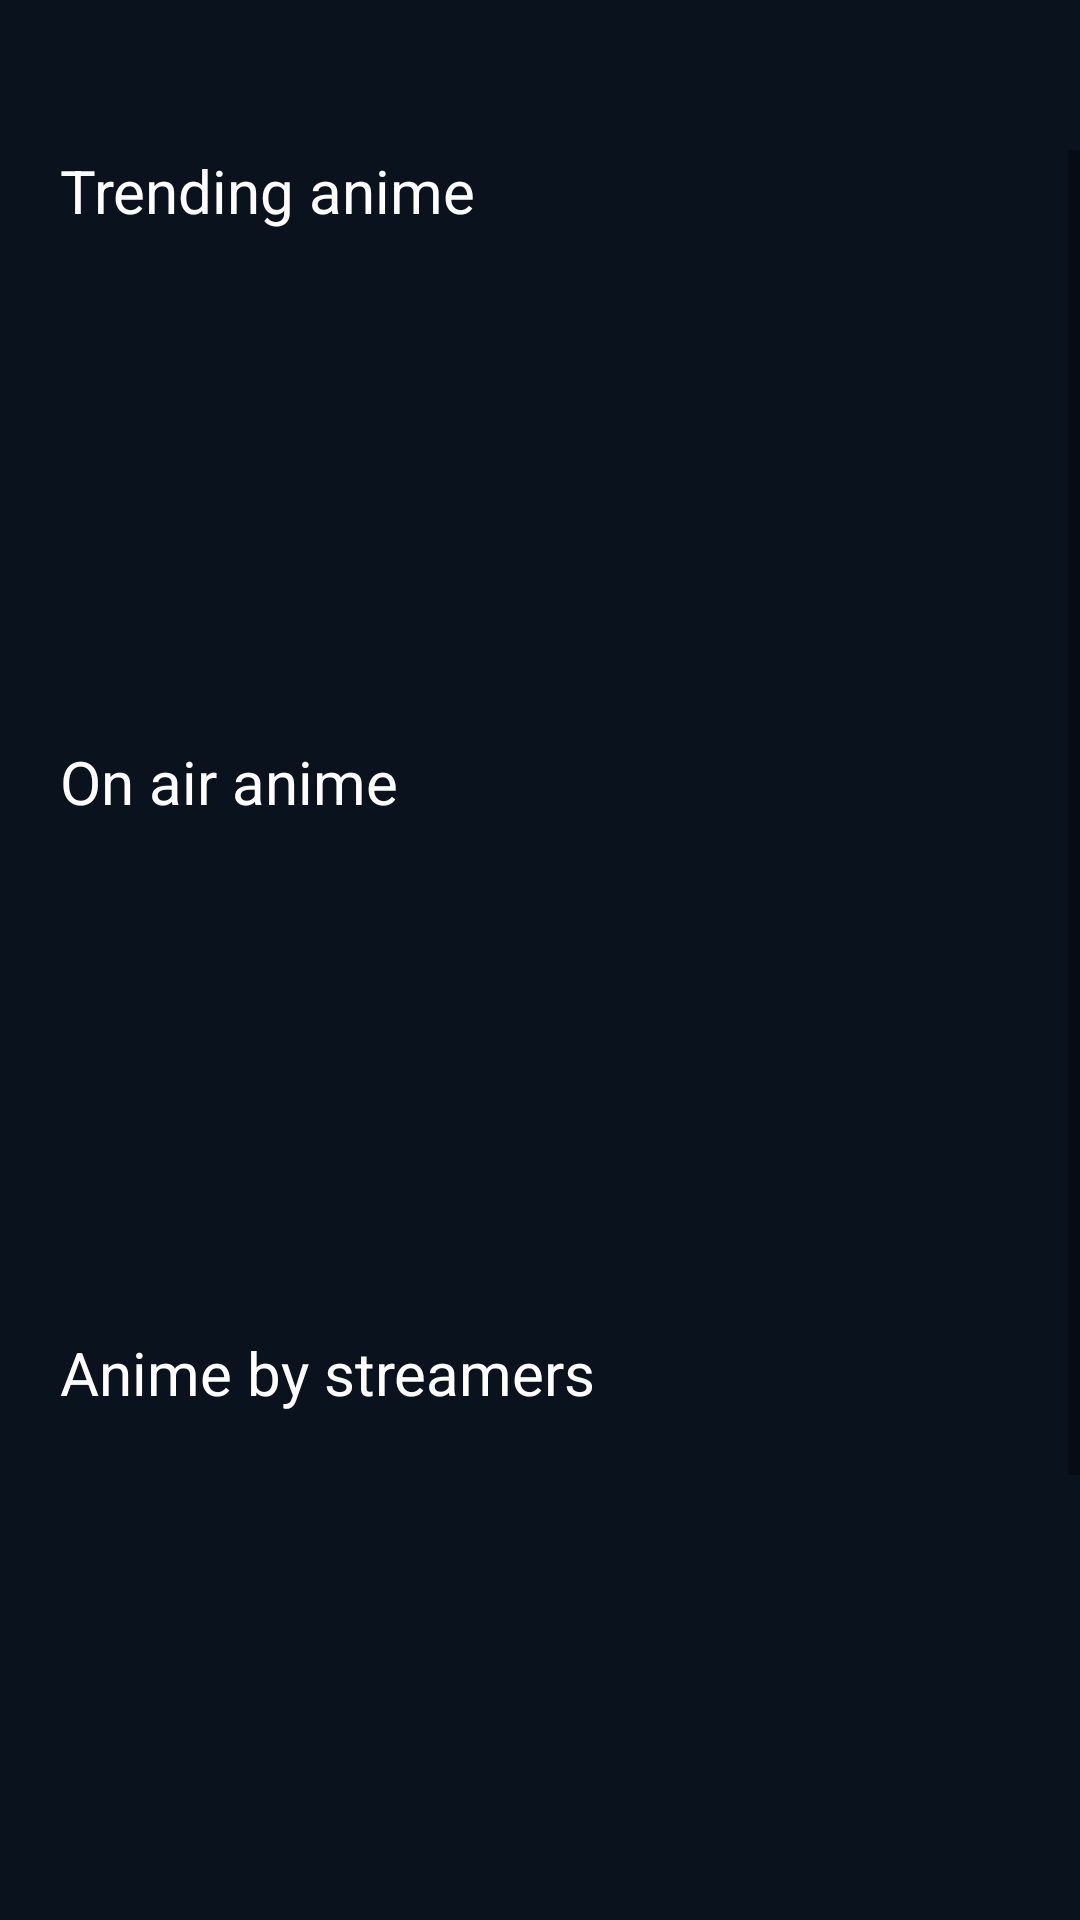

Produce the Android XML layout that renders to this screen, including the resource entries it uses.
<!-- AndroidManifest.xml: application theme Theme.ApplaudosCodeChallenge -->
<!-- res/layout/fragment_anime.xml -->
<?xml version="1.0" encoding="utf-8"?>
<LinearLayout xmlns:android="http://schemas.android.com/apk/res/android"
    xmlns:tools="http://schemas.android.com/tools"
    android:layout_width="match_parent"
    android:layout_height="match_parent"
    android:orientation="vertical"
    xmlns:app="http://schemas.android.com/apk/res-auto"
    android:background="@color/colorPrimaryDark"
    tools:context=".ui.fragments.AnimeFragment">

    <androidx.appcompat.widget.SearchView
        android:id="@+id/anime_search_view"
        android:layout_width="match_parent"
        android:layout_height="@dimen/searchview_height"
        app:searchIcon="@drawable/ic_search"
        app:searchHintIcon="@drawable/ic_search"
        app:closeIcon="@drawable/ic_close"
        app:commitIcon="@drawable/ic_next_arrow"
        android:background="@color/colorPrimaryDark"
        />

    <ImageView
        android:id="@+id/search_back_arrow"
        android:layout_width="@dimen/arrow_back_width"
        android:layout_height="@dimen/arrow_back_height"
        android:src="@drawable/ic_next_arrow"
        android:visibility="gone"
        android:rotation="180"
        />

    <androidx.fragment.app.FragmentContainerView
        android:id="@+id/anime_fragment_container"
        android:layout_width="match_parent"
        android:layout_height="match_parent"
        android:visibility="gone"
        />

    <ScrollView
        android:id="@+id/anime_menu_scrollview"
        android:layout_width="match_parent"
        android:layout_height="wrap_content"
        >

    <LinearLayout
        android:layout_width="match_parent"
        android:layout_height="wrap_content"
        android:orientation="vertical">

        <LinearLayout
            android:id="@+id/trending_anime_layout"
            android:layout_width="match_parent"
            android:layout_height="wrap_content"
            android:orientation="vertical">

            <TextView
                android:layout_width="wrap_content"
                android:layout_height="wrap_content"
                android:text="@string/trending_anime"
                android:textSize="@dimen/articles_title_menu_text_size"
                android:textColor="@color/white"
                android:layout_marginStart="@dimen/main_text_title_start_margin"
                />

            <LinearLayout
                android:id="@+id/trending_anime_loader_layout"
                android:layout_width="match_parent"
                android:layout_height="@dimen/item_article_cardview_height"
                android:orientation="vertical"
                android:gravity="center"
                >

                <ProgressBar
                    android:id="@+id/progressBar"
                    android:theme="@style/CircularProgress"
                    style="@style/Widget.AppCompat.ProgressBar"
                    android:layout_width="match_parent"
                    android:layout_height="@dimen/alert_loader_height"
                    />

            </LinearLayout>

            <androidx.recyclerview.widget.RecyclerView
                android:id="@+id/trending_anime_recycler"
                android:layout_width="wrap_content"
                android:layout_height="wrap_content"
                android:orientation="horizontal"
                android:visibility="gone"
                app:layoutManager="androidx.recyclerview.widget.LinearLayoutManager"
                tools:listitem="@layout/item_anime" />


        </LinearLayout>

        <LinearLayout
            android:id="@+id/on_air_layout"
            android:layout_width="match_parent"
            android:layout_height="wrap_content"
            android:layout_marginTop="@dimen/top_margin_articles_separation"
            android:orientation="vertical">

            <TextView
                android:layout_width="wrap_content"
                android:layout_height="wrap_content"
                android:text="@string/on_air_anime"
                android:textSize="@dimen/articles_title_menu_text_size"
                android:textColor="@color/white"
                android:layout_marginStart="@dimen/main_text_title_start_margin"
                />

            <LinearLayout
                android:id="@+id/onair_anime_loader_layout"
                android:layout_width="match_parent"
                android:layout_height="@dimen/item_article_cardview_height"
                android:orientation="vertical"
                android:gravity="center"
                >

                <ProgressBar
                    android:theme="@style/CircularProgress"
                    style="@style/Widget.AppCompat.ProgressBar"
                    android:layout_width="match_parent"
                    android:layout_height="@dimen/alert_loader_height"
                    />

            </LinearLayout>

            <androidx.recyclerview.widget.RecyclerView
                android:id="@+id/on_air_anime_recycler"
                android:layout_width="wrap_content"
                android:layout_height="wrap_content"
                android:orientation="horizontal"
                android:visibility="gone"
                app:layoutManager="androidx.recyclerview.widget.LinearLayoutManager"
                tools:listitem="@layout/item_anime" />

        </LinearLayout>

        <LinearLayout
            android:id="@+id/streamers_layout"
            android:layout_width="match_parent"
            android:layout_height="wrap_content"
            android:layout_marginTop="@dimen/top_margin_articles_separation"
            android:orientation="vertical">

            <TextView
                android:layout_width="wrap_content"
                android:layout_height="wrap_content"
                android:text="@string/anime_streamers"
                android:textSize="@dimen/articles_title_menu_text_size"
                android:textColor="@color/white"
                android:layout_marginStart="@dimen/main_text_title_start_margin"
                />

            <LinearLayout
                android:id="@+id/streamers_anime_loader_layout"
                android:layout_width="match_parent"
                android:layout_height="@dimen/item_article_cardview_height"
                android:orientation="vertical"
                android:gravity="center"
                >

                <ProgressBar
                    android:theme="@style/CircularProgress"
                    style="@style/Widget.AppCompat.ProgressBar"
                    android:layout_width="match_parent"
                    android:layout_height="@dimen/alert_loader_height"
                    />

            </LinearLayout>

            <androidx.recyclerview.widget.RecyclerView
                android:id="@+id/streamers_anime_recycler"
                android:layout_width="wrap_content"
                android:layout_height="wrap_content"
                android:orientation="horizontal"
                app:layoutManager="androidx.recyclerview.widget.LinearLayoutManager"
                android:visibility="gone"
                tools:listitem="@layout/item_streamers" />

        </LinearLayout>

        <LinearLayout
            android:id="@+id/categories_layout"
            android:layout_width="match_parent"
            android:layout_height="wrap_content"
            android:layout_marginTop="@dimen/top_margin_articles_separation"
            android:layout_marginBottom="@dimen/top_margin_articles_separation"
            android:orientation="vertical">

            <TextView
                android:layout_width="wrap_content"
                android:layout_height="wrap_content"
                android:text="@string/anime_by_categories"
                android:textSize="@dimen/articles_title_menu_text_size"
                android:textColor="@color/white"
                android:layout_marginStart="@dimen/main_text_title_start_margin"
                />

            <LinearLayout
                android:id="@+id/categories_anime_loader_layout"
                android:layout_width="match_parent"
                android:layout_height="@dimen/item_article_cardview_height"
                android:orientation="vertical"
                android:gravity="center"
                >

                <ProgressBar
                    android:theme="@style/CircularProgress"
                    style="@style/Widget.AppCompat.ProgressBar"
                    android:layout_width="match_parent"
                    android:layout_height="@dimen/alert_loader_height"
                    />

            </LinearLayout>

            <androidx.recyclerview.widget.RecyclerView
                android:id="@+id/categories_anime_recycler"
                android:layout_width="wrap_content"
                android:layout_height="wrap_content"
                android:orientation="horizontal"
                android:visibility="gone"
                app:layoutManager="androidx.recyclerview.widget.LinearLayoutManager"
                tools:listitem="@layout/item_categories" />

        </LinearLayout>


    </LinearLayout>
    </ScrollView>
</LinearLayout>
<!-- res/layout/item_anime.xml (included above) -->
<?xml version="1.0" encoding="utf-8"?>
<LinearLayout
    xmlns:android="http://schemas.android.com/apk/res/android"
    android:layout_width="wrap_content"
    android:layout_height="wrap_content"
    xmlns:tools="http://schemas.android.com/tools"
    android:orientation="vertical"
    xmlns:app="http://schemas.android.com/apk/res-auto"
    android:background="@color/background_clear_shadow">

    <androidx.cardview.widget.CardView
        android:id="@+id/item_article_cv"
        android:layout_width="@dimen/item_article_cardview_width"
        android:layout_height="@dimen/item_article_cardview_height"
        app:cardCornerRadius="10dp"
        app:cardElevation="5dp"
        android:clickable="true"
        android:focusable="true"
        android:foreground="?android:attr/selectableItemBackground"
        android:layout_marginStart="10dp"
        android:layout_marginTop="10dp"
        android:layout_marginBottom="10dp"
        android:layout_marginEnd="10dp"
        >

        <FrameLayout
            android:layout_width="match_parent"
            android:layout_height="match_parent"
            android:orientation="vertical"
            android:gravity="center"
            >

            <ImageView
                android:id="@+id/item_article_iv"
                android:layout_width="match_parent"
                android:layout_height="match_parent"
                android:contentDescription="@string/article_poster_image"
                android:scaleType="centerCrop" />

            <ImageView
                android:layout_width="match_parent"
                android:layout_height="match_parent"
                android:background="@drawable/background_shadow"
                android:contentDescription="@string/background_image_shadow"
                />

            <TextView
                android:id="@+id/item_article_title_tv"
                android:layout_width="wrap_content"
                android:layout_height="wrap_content"
                android:textSize="@dimen/main_article_text_title_size"
                android:layout_marginBottom="@dimen/article_text_title_margin"
                android:layout_marginStart="@dimen/article_text_title_margin"
                android:layout_marginEnd="@dimen/article_text_title_margin"
                android:layout_gravity="center|bottom"
                android:textColor="@color/white"
                android:textAlignment="center"
                />

        </FrameLayout>

    </androidx.cardview.widget.CardView>

</LinearLayout>
<!-- res/layout/item_streamers.xml (included above) -->
<?xml version="1.0" encoding="utf-8"?>
<LinearLayout
    xmlns:android="http://schemas.android.com/apk/res/android"
    android:layout_width="wrap_content"
    android:layout_height="wrap_content"
    xmlns:tools="http://schemas.android.com/tools"
    android:orientation="vertical"
    xmlns:app="http://schemas.android.com/apk/res-auto"
    android:background="@color/transparent">

    <androidx.cardview.widget.CardView
        android:id="@+id/item_streamer_cv"
        android:layout_width="@dimen/item_categories_cardview_width"
        android:layout_height="@dimen/item_categories_cardview_height"
        app:cardCornerRadius="10dp"
        app:cardElevation="5dp"
        android:clickable="true"
        android:focusable="true"
        android:saveEnabled="false"
        android:foreground="?android:attr/selectableItemBackground"
        android:layout_marginStart="10dp"
        android:layout_marginTop="10dp"
        android:layout_marginBottom="10dp"
        android:layout_marginEnd="10dp"
        >

        <FrameLayout
            android:layout_width="match_parent"
            android:layout_height="match_parent"
            android:orientation="vertical"
            android:gravity="center"
            >

            <ImageView
                android:id="@+id/item_streamer_iv"
                android:layout_width="match_parent"
                android:layout_height="match_parent"
                android:contentDescription="@string/article_poster_image"
                android:scaleType="centerCrop" />

        </FrameLayout>

    </androidx.cardview.widget.CardView>

</LinearLayout>
<!-- res/layout/item_categories.xml (included above) -->
<?xml version="1.0" encoding="utf-8"?>
<LinearLayout
    xmlns:android="http://schemas.android.com/apk/res/android"
    android:layout_width="wrap_content"
    android:layout_height="wrap_content"
    xmlns:tools="http://schemas.android.com/tools"
    android:orientation="vertical"
    xmlns:app="http://schemas.android.com/apk/res-auto"
    android:background="@color/transparent">

    <androidx.cardview.widget.CardView
        android:id="@+id/item_article_cv"
        android:layout_width="@dimen/item_categories_cardview_width"
        android:layout_height="@dimen/item_categories_cardview_height"
        app:cardCornerRadius="10dp"
        app:cardElevation="5dp"
        android:clickable="true"
        android:focusable="true"
        android:foreground="?android:attr/selectableItemBackground"
        android:layout_marginStart="10dp"
        android:layout_marginTop="10dp"
        android:layout_marginBottom="10dp"
        android:layout_marginEnd="10dp"
        >

        <FrameLayout
            android:layout_width="match_parent"
            android:layout_height="match_parent"
            android:orientation="vertical"
            android:gravity="center"
            >

            <ImageView
                android:id="@+id/item_article_iv"
                android:layout_width="match_parent"
                android:layout_height="match_parent"
                android:contentDescription="@string/article_poster_image"
                android:scaleType="centerCrop" />

            <ImageView
                android:layout_width="match_parent"
                android:layout_height="match_parent"
                android:background="@color/shadow"
                android:contentDescription="@string/background_image_shadow"
                />

            <TextView
                android:id="@+id/item_article_title_tv"
                android:layout_width="wrap_content"
                android:layout_height="wrap_content"
                android:textSize="@dimen/main_category_text_size"
                android:text="Accion"
                android:textAllCaps="true"
                android:textStyle="bold"
                android:layout_marginBottom="@dimen/article_text_title_margin"
                android:layout_marginStart="@dimen/article_text_title_margin"
                android:layout_marginEnd="@dimen/article_text_title_margin"
                android:layout_gravity="center"
                android:textColor="@color/white"
                android:textAlignment="center"
                />

        </FrameLayout>

    </androidx.cardview.widget.CardView>

</LinearLayout>
<!-- resources referenced by this layout -->
<resources>
  <color name="background_clear_shadow">#1C000000</color>
  <color name="colorPrimaryDark">#0A121D</color>
  <color name="shadow">#4D000000</color>
  <color name="transparent">#00000000</color>
  <color name="white">#FFFFFF</color>
  <dimen name="alert_loader_height">75dp</dimen>
  <dimen name="arrow_back_height">30dp</dimen>
  <dimen name="arrow_back_width">30dp</dimen>
  <dimen name="article_text_title_margin">5dp</dimen>
  <dimen name="articles_title_menu_text_size">20sp</dimen>
  <dimen name="item_article_cardview_height">160dp</dimen>
  <dimen name="item_article_cardview_width">120dp</dimen>
  <dimen name="item_categories_cardview_height">100dp</dimen>
  <dimen name="item_categories_cardview_width">180dp</dimen>
  <dimen name="main_article_text_title_size">14sp</dimen>
  <dimen name="main_category_text_size">25sp</dimen>
  <dimen name="main_text_title_start_margin">20dp</dimen>
  <dimen name="searchview_height">50dp</dimen>
  <dimen name="top_margin_articles_separation">10dp</dimen>
  <!-- drawable background_shadow (drawable) -->
  <?xml version="1.0" encoding="utf-8"?>
  <shape xmlns:android="http://schemas.android.com/apk/res/android" android:shape="rectangle">
      <gradient
          android:angle="90"
          android:startColor="@color/colorPrimaryDark"
          android:centerColor="@color/transparent"
          android:endColor="@color/transparent"/>
      <stroke android:color="@color/transparent" android:width="0dp"/>
  
  </shape>
  <string name="anime_by_categories">Anime by categories</string>
  <string name="anime_streamers">Anime by streamers</string>
  <string name="article_poster_image">Article poster image</string>
  <string name="background_image_shadow">Background image shadow</string>
  <string name="on_air_anime">On air anime</string>
  <string name="trending_anime">Trending anime</string>
  <style name="CircularProgress" parent="Theme.AppCompat.Light">
          <item name="colorAccent">@color/colorAccent</item>
      </style>
  <style name="Theme.ApplaudosCodeChallenge" parent="Theme.AppCompat.Light.NoActionBar">
          
          <item name="colorPrimary">@color/colorPrimary</item>
          <item name="colorPrimaryDark">@color/colorPrimaryDark</item>
          <item name="android:editTextColor">@android:color/white</item>
          <item name="android:textColorHint">@android:color/white</item>
          <item name="fontFamily">@font/montserrat_regular</item>
          <item name="bottomSheetDialogTheme">@style/AppBottomSheetDialogTheme</item>
          
      </style>
  <color name="colorAccent">#00B3E0</color>
  <color name="colorPrimary">#005FB6</color>
  <style name="AppBottomSheetDialogTheme" parent="Theme.Design.Light.BottomSheetDialog">
          <item name="bottomSheetStyle">@style/AppModalStyle</item>
      </style>
  <style name="AppModalStyle" parent="Widget.Design.BottomSheet.Modal">
          <item name="android:background">@drawable/bottom_sheet_dialog_background</item>
      </style>
  <!-- drawable bottom_sheet_dialog_background (drawable) -->
  <?xml version="1.0" encoding="utf-8"?>
  <selector xmlns:android="http://schemas.android.com/apk/res/android">
      <item>
          <shape android:shape="rectangle">
              <solid android:color="@color/white" />
              <corners android:topLeftRadius="40dp" android:topRightRadius="40dp" />
          </shape>
      </item>
  </selector>
</resources>
